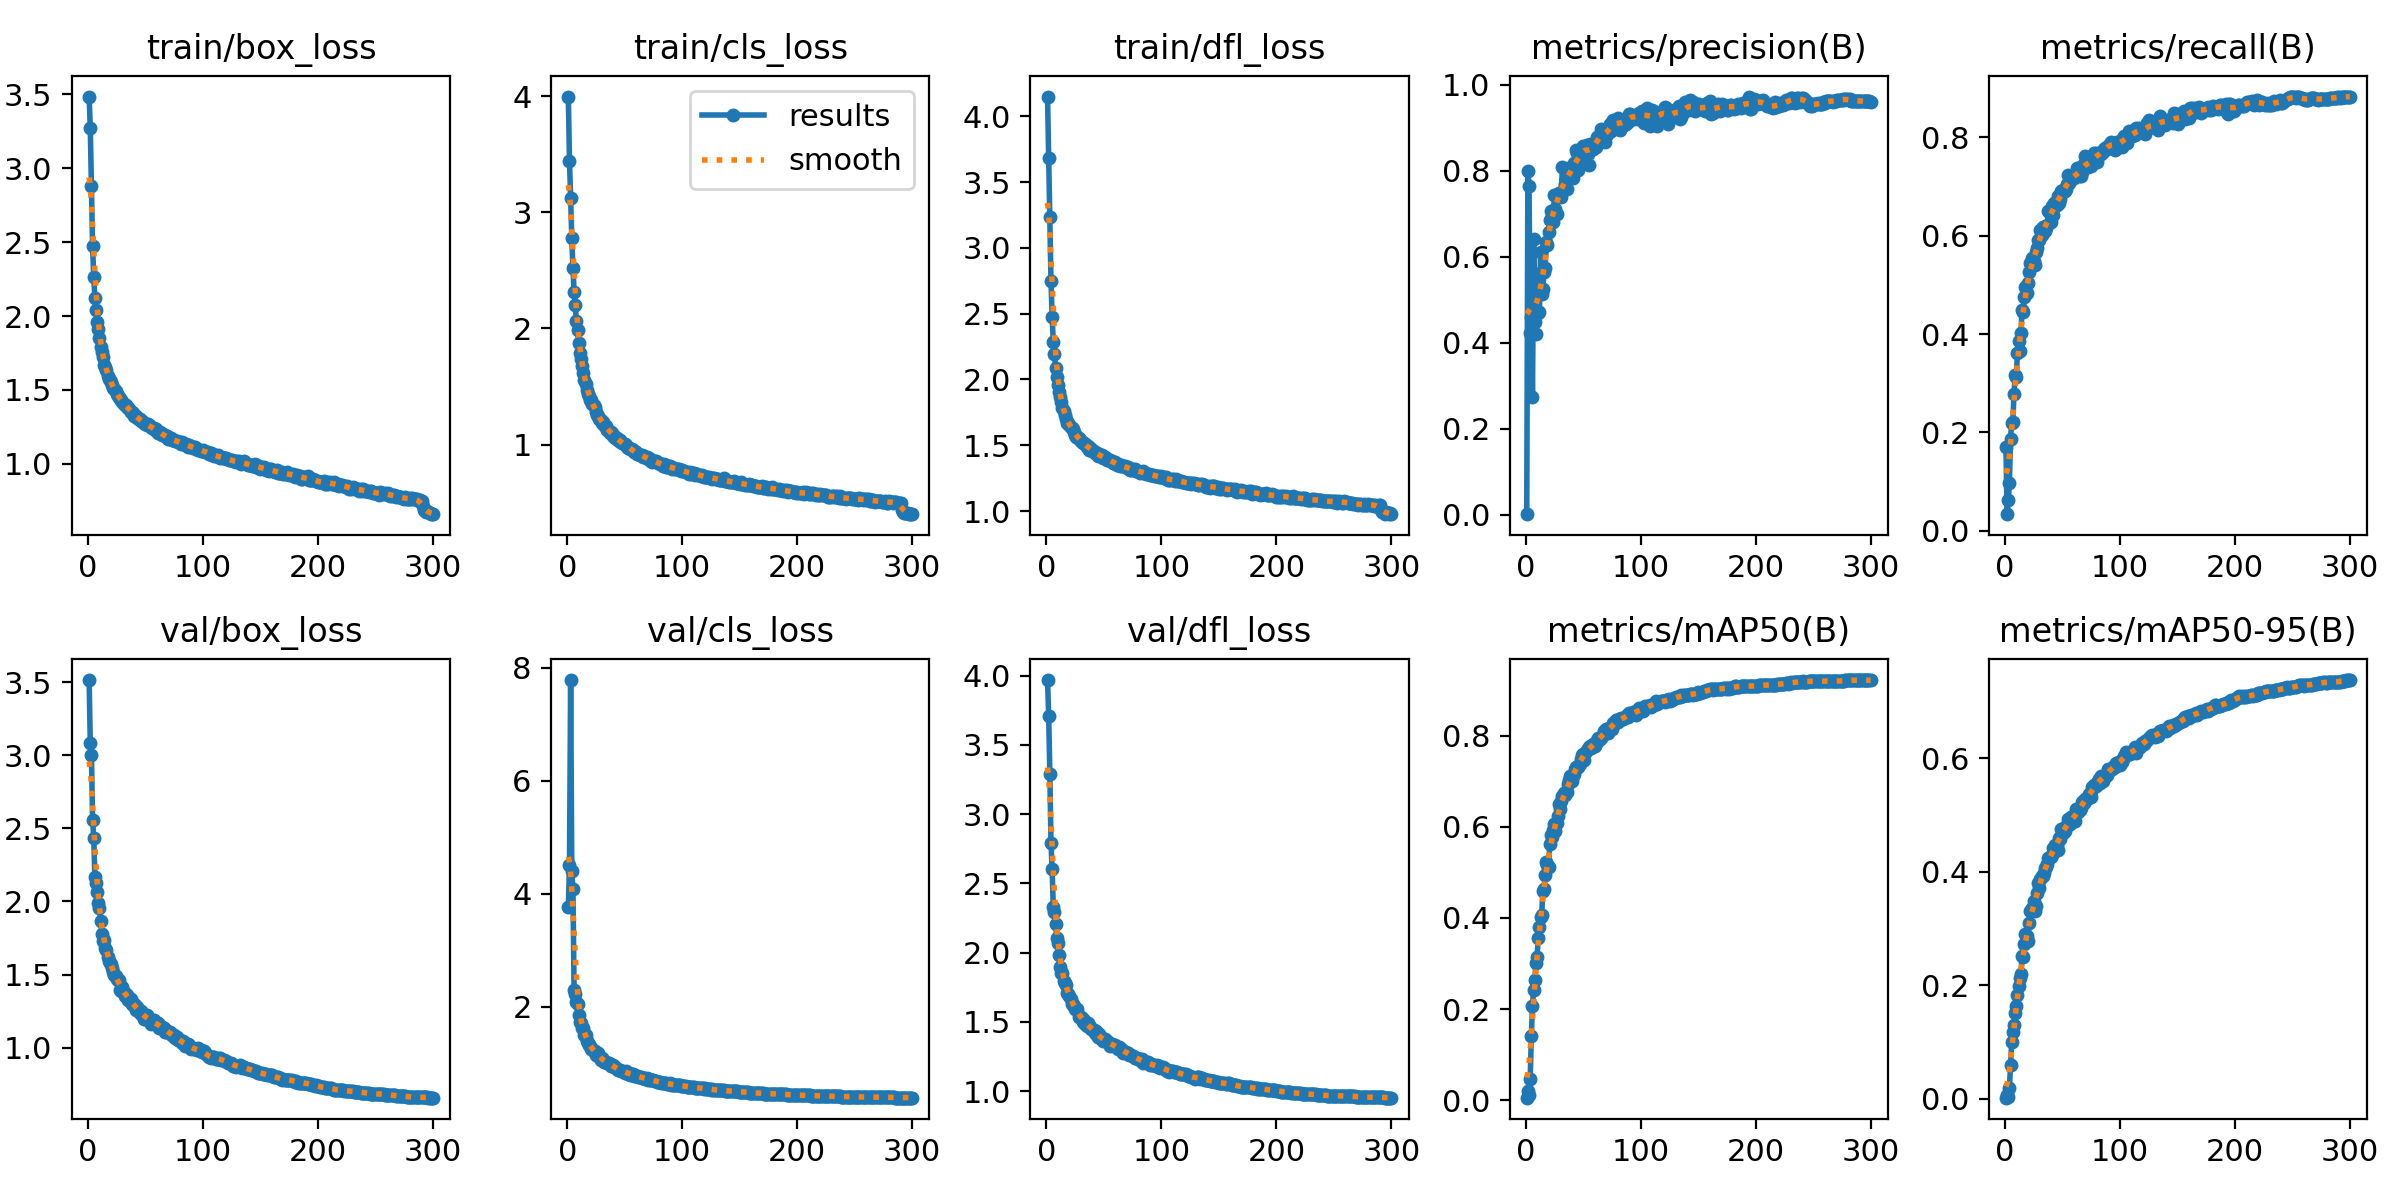

The data file committed next to this chart (first rows):
epoch, train/box_loss, train/cls_loss, train/dfl_loss, metrics/precision(B), metrics/recall(B), metrics/mAP50(B), metrics/mAP50-95(B), val/box_loss, val/cls_loss, val/dfl_loss, lr/pg0, lr/pg1, lr/pg2
1, 3.485, 3.996, 4.15, 0.00076, 0.1707, 0.00528, 0.00148, 3.514, 3.76, 3.969, 0.07029, 0.003301, 0.003301
2, 3.271, 3.439, 3.681, 0.7993, 0.03362, 0.01951, 0.00634, 3.083, 4.5, 3.71, 0.04027, 0.006612, 0.006612
3, 2.878, 3.124, 3.233, 0.7631, 0.06168, 0.0102, 0.00309, 3.003, 7.784, 3.293, 0.01022, 0.009902, 0.009902
4, 2.472, 2.775, 2.748, 0.4227, 0.09754, 0.04621, 0.01825, 2.558, 4.407, 2.794, 0.009901, 0.009901, 0.009901
5, 2.266, 2.518, 2.478, 0.4592, 0.1875, 0.1401, 0.05946, 2.437, 4.087, 2.602, 0.009901, 0.009901, 0.009901
6, 2.124, 2.315, 2.286, 0.2737, 0.2196, 0.2076, 0.09905, 2.17, 2.295, 2.33, 0.009868, 0.009868, 0.009868
7, 2.044, 2.205, 2.195, 0.6419, 0.2205, 0.2428, 0.117, 2.124, 2.217, 2.296, 0.009835, 0.009835, 0.009835
8, 1.958, 2.059, 2.091, 0.4475, 0.2782, 0.2648, 0.1295, 2.063, 2.079, 2.208, 0.009802, 0.009802, 0.009802
9, 1.914, 1.983, 2.015, 0.419, 0.3158, 0.3008, 0.1501, 1.987, 2.047, 2.107, 0.009769, 0.009769, 0.009769
10, 1.851, 1.876, 1.955, 0.5601, 0.3123, 0.3153, 0.1634, 1.954, 1.858, 2.067, 0.009736, 0.009736, 0.009736
11, 1.79, 1.786, 1.902, 0.4694, 0.362, 0.356, 0.1828, 1.867, 1.734, 1.98, 0.009703, 0.009703, 0.009703
12, 1.757, 1.735, 1.865, 0.4707, 0.3855, 0.3802, 0.1985, 1.778, 1.704, 1.899, 0.00967, 0.00967, 0.00967
13, 1.726, 1.68, 1.827, 0.6101, 0.3645, 0.4012, 0.2124, 1.727, 1.629, 1.854, 0.009637, 0.009637, 0.009637
14, 1.67, 1.613, 1.779, 0.512, 0.4012, 0.4072, 0.2198, 1.737, 1.615, 1.85, 0.009604, 0.009604, 0.009604
15, 1.653, 1.555, 1.757, 0.5242, 0.4491, 0.4593, 0.2508, 1.681, 1.499, 1.793, 0.009571, 0.009571, 0.009571
16, 1.637, 1.522, 1.732, 0.5638, 0.4438, 0.4647, 0.2496, 1.669, 1.501, 1.782, 0.009538, 0.009538, 0.009538
17, 1.594, 1.47, 1.701, 0.5737, 0.4749, 0.4945, 0.2728, 1.623, 1.386, 1.766, 0.009505, 0.009505, 0.009505
18, 1.573, 1.434, 1.672, 0.6332, 0.4958, 0.5231, 0.2906, 1.591, 1.348, 1.71, 0.009472, 0.009472, 0.009472
19, 1.564, 1.418, 1.669, 0.6276, 0.4833, 0.5169, 0.2869, 1.579, 1.325, 1.703, 0.009439, 0.009439, 0.009439
20, 1.552, 1.388, 1.657, 0.6582, 0.5029, 0.5114, 0.2772, 1.573, 1.309, 1.686, 0.009406, 0.009406, 0.009406
21, 1.532, 1.386, 1.642, 0.6851, 0.527, 0.562, 0.3099, 1.548, 1.257, 1.664, 0.009373, 0.009373, 0.009373
22, 1.513, 1.346, 1.627, 0.7055, 0.544, 0.5821, 0.3298, 1.516, 1.253, 1.63, 0.00934, 0.00934, 0.00934
23, 1.508, 1.34, 1.623, 0.6947, 0.5401, 0.578, 0.3319, 1.495, 1.209, 1.632, 0.009307, 0.009307, 0.009307
24, 1.49, 1.32, 1.602, 0.6814, 0.5551, 0.5932, 0.3357, 1.491, 1.216, 1.618, 0.009274, 0.009274, 0.009274
25, 1.475, 1.28, 1.581, 0.7432, 0.5488, 0.6062, 0.3481, 1.466, 1.144, 1.595, 0.009241, 0.009241, 0.009241
26, 1.457, 1.258, 1.565, 0.7111, 0.5414, 0.5902, 0.3315, 1.46, 1.185, 1.595, 0.009208, 0.009208, 0.009208
27, 1.449, 1.247, 1.564, 0.6997, 0.567, 0.6086, 0.3401, 1.465, 1.172, 1.591, 0.009175, 0.009175, 0.009175
28, 1.435, 1.222, 1.552, 0.7449, 0.5752, 0.6238, 0.3629, 1.395, 1.111, 1.536, 0.009142, 0.009142, 0.009142
29, 1.433, 1.208, 1.54, 0.7468, 0.5913, 0.6502, 0.3803, 1.388, 1.06, 1.535, 0.009109, 0.009109, 0.009109
30, 1.416, 1.19, 1.53, 0.7478, 0.5905, 0.6397, 0.3709, 1.415, 1.084, 1.538, 0.009076, 0.009076, 0.009076
31, 1.403, 1.196, 1.526, 0.7394, 0.6125, 0.656, 0.3874, 1.379, 1.059, 1.53, 0.009043, 0.009043, 0.009043
32, 1.399, 1.166, 1.516, 0.8085, 0.601, 0.6674, 0.3928, 1.355, 1.027, 1.502, 0.00901, 0.00901, 0.00901
33, 1.398, 1.163, 1.517, 0.758, 0.6176, 0.6745, 0.3923, 1.366, 1.019, 1.511, 0.008977, 0.008977, 0.008977
34, 1.381, 1.156, 1.51, 0.7694, 0.6111, 0.6693, 0.3982, 1.358, 1.022, 1.485, 0.008944, 0.008944, 0.008944
35, 1.378, 1.126, 1.488, 0.7813, 0.6105, 0.6766, 0.4061, 1.328, 1.002, 1.473, 0.008911, 0.008911, 0.008911
36, 1.37, 1.121, 1.491, 0.7578, 0.6163, 0.6771, 0.4078, 1.338, 1.004, 1.489, 0.008878, 0.008878, 0.008878
37, 1.352, 1.1, 1.466, 0.8049, 0.6216, 0.6949, 0.4127, 1.333, 0.9798, 1.478, 0.008845, 0.008845, 0.008845
38, 1.351, 1.107, 1.481, 0.7974, 0.6501, 0.7041, 0.4247, 1.298, 0.9456, 1.461, 0.008812, 0.008812, 0.008812
39, 1.343, 1.103, 1.468, 0.7975, 0.6452, 0.7114, 0.4262, 1.29, 0.9503, 1.448, 0.008779, 0.008779, 0.008779
40, 1.325, 1.074, 1.454, 0.8013, 0.6287, 0.7, 0.4252, 1.298, 0.9681, 1.447, 0.008746, 0.008746, 0.008746
41, 1.322, 1.074, 1.46, 0.7837, 0.6612, 0.7117, 0.43, 1.29, 0.9342, 1.442, 0.008713, 0.008713, 0.008713
42, 1.323, 1.059, 1.444, 0.8176, 0.6419, 0.7153, 0.4423, 1.26, 0.9306, 1.423, 0.00868, 0.00868, 0.00868
43, 1.312, 1.06, 1.44, 0.8147, 0.6659, 0.7282, 0.4412, 1.277, 0.902, 1.434, 0.008647, 0.008647, 0.008647
44, 1.307, 1.042, 1.442, 0.8483, 0.6612, 0.7308, 0.4465, 1.258, 0.8842, 1.405, 0.008614, 0.008614, 0.008614
45, 1.302, 1.03, 1.419, 0.8409, 0.6632, 0.7326, 0.4473, 1.24, 0.8755, 1.389, 0.008581, 0.008581, 0.008581
46, 1.29, 1.036, 1.43, 0.8006, 0.6805, 0.7312, 0.4374, 1.25, 0.8812, 1.412, 0.008548, 0.008548, 0.008548
47, 1.289, 1.024, 1.423, 0.8285, 0.6655, 0.7387, 0.4596, 1.222, 0.8655, 1.386, 0.008515, 0.008515, 0.008515
48, 1.284, 1.011, 1.423, 0.8284, 0.6752, 0.75, 0.458, 1.231, 0.8545, 1.386, 0.008482, 0.008482, 0.008482
49, 1.276, 1.002, 1.406, 0.8532, 0.691, 0.7573, 0.4754, 1.196, 0.8466, 1.361, 0.008449, 0.008449, 0.008449
50, 1.266, 1.003, 1.407, 0.8582, 0.6895, 0.7612, 0.4739, 1.193, 0.8277, 1.374, 0.008416, 0.008416, 0.008416
51, 1.264, 0.9959, 1.407, 0.8536, 0.6926, 0.7481, 0.4686, 1.226, 0.8584, 1.374, 0.008383, 0.008383, 0.008383
52, 1.267, 0.9829, 1.402, 0.8534, 0.6907, 0.7617, 0.4714, 1.208, 0.8313, 1.364, 0.00835, 0.00835, 0.00835
53, 1.261, 0.9738, 1.389, 0.8599, 0.6944, 0.7692, 0.4809, 1.198, 0.8057, 1.359, 0.008317, 0.008317, 0.008317
54, 1.255, 0.9743, 1.387, 0.8397, 0.7055, 0.7702, 0.4805, 1.188, 0.8229, 1.351, 0.008284, 0.008284, 0.008284
55, 1.253, 0.9645, 1.387, 0.8134, 0.7238, 0.7746, 0.4926, 1.159, 0.7899, 1.326, 0.008251, 0.008251, 0.008251
56, 1.244, 0.9621, 1.382, 0.8626, 0.7072, 0.7781, 0.4852, 1.178, 0.8035, 1.343, 0.008218, 0.008218, 0.008218
57, 1.239, 0.9495, 1.38, 0.8481, 0.7121, 0.7725, 0.4849, 1.188, 0.804, 1.343, 0.008185, 0.008185, 0.008185
58, 1.23, 0.9354, 1.367, 0.8588, 0.7157, 0.7767, 0.4961, 1.163, 0.7789, 1.331, 0.008152, 0.008152, 0.008152
59, 1.233, 0.9342, 1.364, 0.8495, 0.7193, 0.7829, 0.4975, 1.163, 0.7864, 1.324, 0.008119, 0.008119, 0.008119
60, 1.226, 0.9395, 1.371, 0.8552, 0.7174, 0.7779, 0.4886, 1.17, 0.7758, 1.335, 0.008086, 0.008086, 0.008086
... 240 more rows
